The GitHub repository jauniusc/cvmatch contains a labelled image folder "documents" with 4 categories: email, form, letter, resume. Examples follow, each with its label.

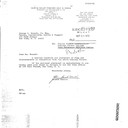
Label: letter

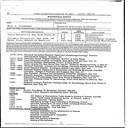
Label: resume

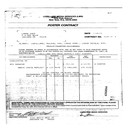
Label: form

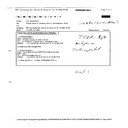
Label: email

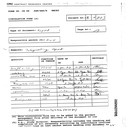
Label: form

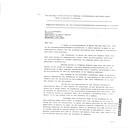
Label: letter
